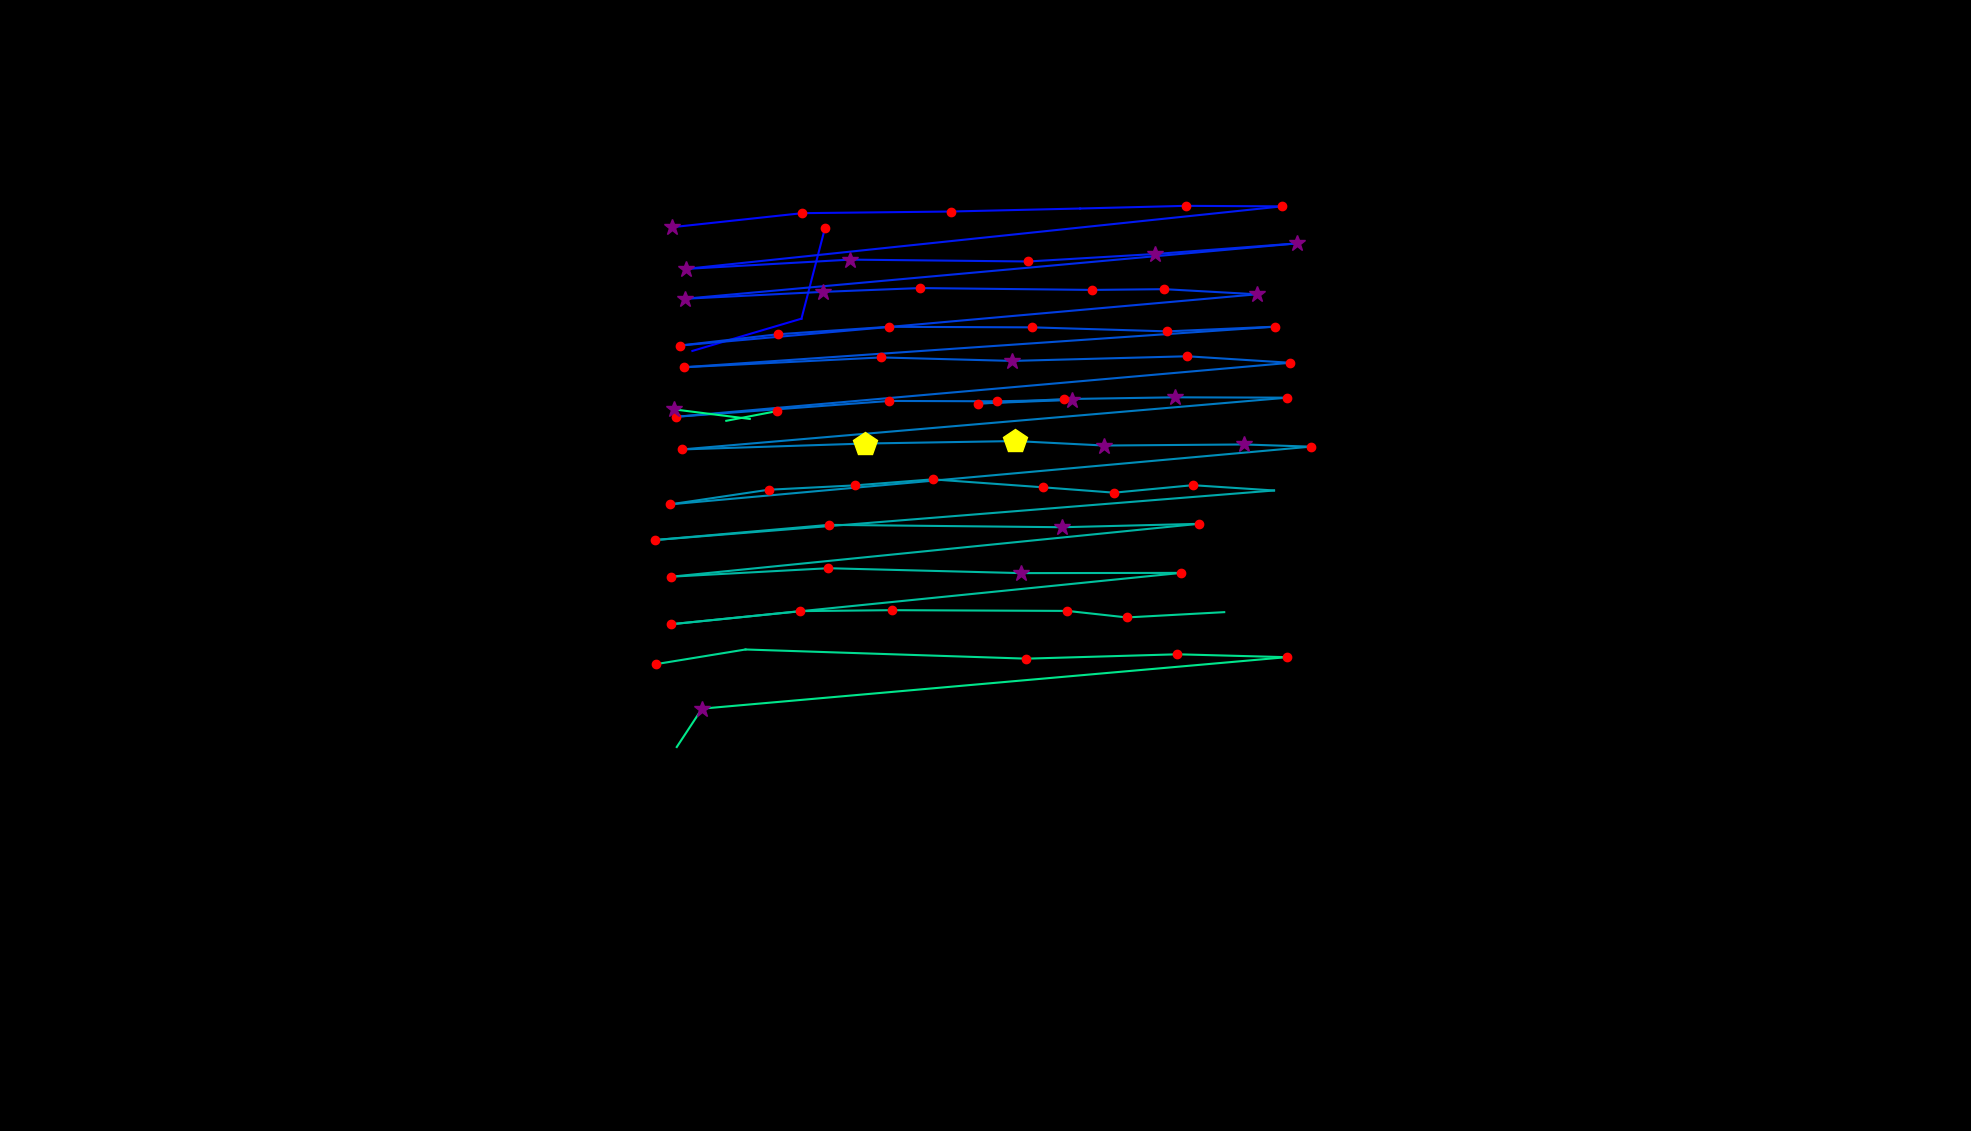

Values plotted in this chart, from the file beside it:
, fixation_id, timestamp, avg_gaze_x, avg_gaze_y, duration
0, 20.0, 5748, 899.2, 1013, 24.1
1, 21.0, 5869, 1041, 1055, 108.5
2, 22.0, 6098, 1071, 1173, 192.8
3, 30.0, 8833, 873.3, 1174, 361.5
4, 31.0, 9219, 1042, 1192, 204.9
5, 32.0, 9484, 1235, 1194, 168.7
6, 33.0, 9737, 1403, 1198, 96.41
7, 34.0, 9918, 1540, 1201, 168.7
8, 35.0, 10111, 1665, 1201, 144.6
9, 36.0, 10328, 890.7, 1120, 289.2
10, 37.0, 10665, 1104, 1132, 301.3
11, 38.0, 11051, 1335, 1129, 144.6
12, 39.0, 11220, 1500, 1139, 325.4
13, 40.0, 11593, 1684, 1153, 265.1
14, 41.0, 11955, 889, 1081, 313.3
15, 42.0, 12304, 1068, 1090, 253.1
16, 43.0, 12630, 1195, 1095, 192.8
17, 44.0, 12919, 1419, 1092, 180.8
18, 45.0, 13160, 1512, 1093, 132.6
19, 46.0, 13353, 1632, 1087, 385.6
20, 47.0, 13811, 883, 1020, 156.7
21, 48.0, 14003, 1010, 1035, 192.8
22, 49.0, 14269, 1154, 1044, 132.6
23, 50.0, 14473, 1341, 1044, 192.8
24, 51.0, 14702, 1516, 1038, 144.6
25, 52.0, 14895, 1656, 1045, 120.5
26, 53.0, 15076, 888.3, 991.9, 168.7
27, 54.0, 15305, 1145, 1005, 132.6
28, 55.0, 15462, 1315, 1000, 361.5
29, 56.0, 15895, 1542, 1006, 229
30, 57.0, 16173, 1676, 997.7, 241
31, 58.0, 16498, 877.7, 927.5, 192.8
32, 59.0, 16787, 1155, 948.1, 132.6
33, 60.0, 16956, 1295, 947.7, 156.7
34, 61.0, 17149, 1392, 949.6, 265.1
35, 62.0, 17462, 1270, 944.7, 216.9
36, 63.0, 17703, 1382, 950.6, 156.7
37, 64.0, 17920, 1526, 952.8, 301.3
38, 65.0, 18245, 1672, 952.4, 168.7
39, 66.0, 18498, 885.7, 885.1, 241
40, 67.0, 18800, 1123, 892.8, 421.8
41, 68.0, 19246, 1318, 896, 506.1
42, 69.0, 19776, 1434, 890.2, 301.3
43, 70.0, 20125, 1616, 891.6, 265.1
44, 71.0, 20415, 1702, 888.8, 120.5
45, 72.0, 20632, 870.5, 813.8, 216.9
46, 73.0, 20945, 998.2, 832.8, 192.8
47, 74.0, 21162, 1110, 838.5, 156.7
48, 75.0, 21403, 1211, 846.3, 168.7
49, 76.0, 21620, 1354, 836, 229
50, 77.0, 21873, 1447, 829, 192.8
51, 78.0, 22114, 1549, 838.7, 241
52, 79.0, 22403, 1655, 831.8, 108.5
53, 80.0, 22584, 850.8, 767.5, 192.8
54, 81.0, 22849, 1077, 787.2, 180.8
55, 82.0, 23102, 1380, 784.1, 301.3
56, 83.0, 23451, 1557, 788.5, 120.5
57, 84.0, 23644, 872, 719.9, 204.9
58, 85.0, 23873, 1076, 730.9, 216.9
59, 86.0, 24126, 1326, 724.5, 265.1
... 19 more rows
